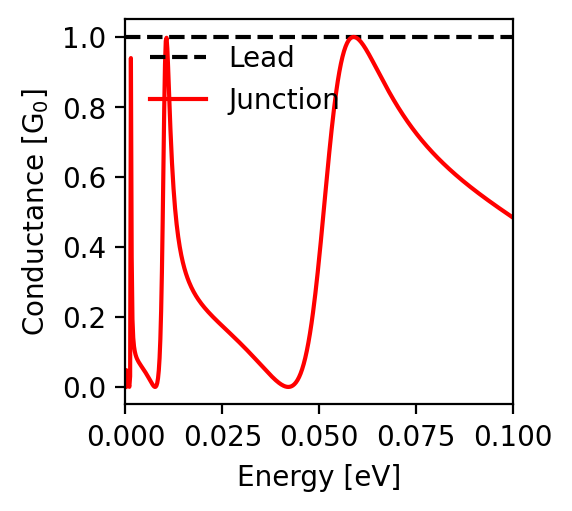

Source data for this figure (header and first rows):
energy; conductance
-0.1; 0.484
-0.0998; 0.485
-0.0996; 0.487
-0.0994; 0.488
-0.0992; 0.49
-0.099; 0.491
-0.0988; 0.493
-0.0986; 0.494
-0.0984; 0.496
-0.0982; 0.497
-0.098; 0.499
-0.0978; 0.5
-0.0976; 0.502
-0.0974; 0.503
-0.0972; 0.505
-0.097; 0.507
-0.0968; 0.508
-0.0966; 0.51
-0.0964; 0.511
-0.0962; 0.513
-0.096; 0.514
-0.0958; 0.516
-0.0956; 0.517
-0.0954; 0.519
-0.0952; 0.521
-0.095; 0.522
-0.0948; 0.524
-0.0946; 0.525
-0.0944; 0.527
-0.0942; 0.528
-0.094; 0.53
-0.0938; 0.532
-0.0936; 0.533
-0.0934; 0.535
-0.0932; 0.536
-0.093; 0.538
-0.0928; 0.54
-0.0926; 0.541
-0.0924; 0.543
-0.0922; 0.545
-0.092; 0.546
-0.0918; 0.548
-0.0916; 0.549
-0.0914; 0.551
-0.0912; 0.553
-0.091; 0.554
-0.0908; 0.556
-0.0906; 0.558
-0.0904; 0.56
-0.0902; 0.561
-0.09; 0.563
-0.0898; 0.565
-0.0896; 0.566
-0.0894; 0.568
-0.0892; 0.57
-0.089; 0.572
-0.0888; 0.573
-0.0886; 0.575
-0.0884; 0.577
-0.0882; 0.579
... 941 more rows
